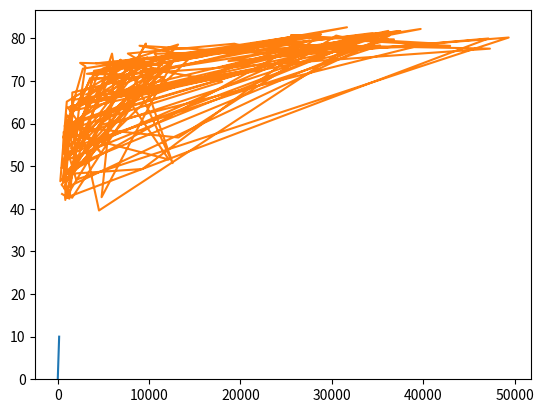

Reproduce this figure in Python.


# ------------------------------------------------------------------------------------------------- Matplotlib ---------------------------------------------------------------------
# Import matplotlib.pyplot as plt
import matplotlib.pyplot as plt
import numpy as np

# Print the last item from year and pop
year =[1984, 1985, 1986, 1987, 1988, 1989, 1990, 1991, 1992, 1993, 1994, 1995, 1996, 1997, 1998, 1999, 2000, 2001, 2002, 2003, 2004, 2005, 2006, 2007, 2008, 2009, 2010, 2011, 2012, 2013, 2014, 2015, 2016, 2017, 2018, 2019, 2020, 2021, 2022, 2023, 2024, 2025, 2026, 2027, 2028]
pop =  [4,6,8,10.23]


print(year)
print(pop[-1])

# Make a line plot: year on the x-axis, pop on the y-axis

x1 = np.linspace(0.0, 151)
x2 = np.linspace(0.0, 10)

plt.plot(x1,x2 )

# Display the plot with plt.show()
plt.show()

# --------------------------------------------------------------------
gdb_cap = [974.5803384, 5937.029525999999, 6223.367465, 4797.231267, 12779.37964, 34435.367439999995, 36126.4927, 29796.04834, 1391.253792, 33692.60508, 1441.284873, 3822.137084, 7446.298803, 12569.85177, 9065.800825, 10680.79282, 1217.032994, 430.0706916, 1713.778686, 2042.09524, 36319.23501, 706.016537, 1704.063724, 13171.63885, 4959.114854, 7006.580419, 986.1478792, 277.5518587, 3632.557798, 9645.06142, 1544.750112, 14619.222719999998, 8948.102923, 22833.30851, 35278.41874, 2082.4815670000003, 6025.374752000001, 6873.262326000001, 5581.180998, 5728.353514, 12154.08975, 641.3695236000001, 690.8055759, 33207.0844, 30470.0167, 13206.48452, 752.7497265, 32170.37442, 1327.60891, 27538.41188, 5186.050003, 942.6542111, 579.2317429999999, 1201.637154, 3548.3308460000003, 39724.97867, 18008.94444, 36180.78919, 2452.210407, 3540.651564, 11605.71449, 4471.061906, 40675.99635, 25523.2771, 28569.7197, 7320.880262000001, 31656.06806, 4519.461171, 1463.249282, 1593.06548, 23348.139730000003, 47306.98978, 10461.05868, 1569.331442, 414.5073415, 12057.49928, 1044.770126, 759.3499101, 12451.6558, 1042.581557, 1803.151496, 10956.99112, 11977.57496, 3095.7722710000003, 9253.896111, 3820.17523, 823.6856205, 944.0, 4811.060429, 1091.359778, 36797.93332, 25185.00911, 2749.320965, 619.6768923999999, 2013.977305, 49357.19017, 22316.19287, 2605.94758, 9809.185636, 4172.838464, 7408.905561, 3190.481016, 15389.924680000002, 20509.64777, 19328.70901, 7670.122558, 10808.47561, 863.0884639000001, 1598.435089, 21654.83194, 1712.472136, 9786.534714, 862.5407561000001, 47143.17964, 18678.31435, 25768.25759, 926.1410683, 9269.657808, 28821.0637, 3970.095407, 2602.394995, 4513.480643, 33859.74835, 37506.41907, 4184.548089, 28718.27684, 1107.482182, 7458.396326999999, 882.9699437999999, 18008.50924, 7092.923025, 8458.276384, 1056.380121, 33203.26128, 42951.65309, 10611.46299, 11415.80569, 2441.576404, 3025.349798, 2280.769906, 1271.211593, 469.70929810000007]
life_exp = [43.828, 76.423, 72.301, 42.731, 75.32, 81.235, 79.829, 75.635, 64.062, 79.441, 56.728, 65.554, 74.852, 50.728, 72.39, 73.005, 52.295, 49.58, 59.723, 50.43, 80.653, 44.74100000000001, 50.651, 78.553, 72.961, 72.889, 65.152, 46.462, 55.322, 78.782, 48.328, 75.748, 78.273, 76.486, 78.332, 54.791, 72.235, 74.994, 71.33800000000001, 71.878, 51.57899999999999, 58.04, 52.947, 79.313, 80.657, 56.735, 59.448, 79.406, 60.022, 79.483, 70.259, 56.007, 46.388000000000005, 60.916, 70.19800000000001, 82.208, 73.33800000000001, 81.757, 64.69800000000001, 70.65, 70.964, 59.545, 78.885, 80.745, 80.546, 72.567, 82.603, 72.535, 54.11, 67.297, 78.623, 77.58800000000001, 71.993, 42.592, 45.678, 73.952, 59.443000000000005, 48.303, 74.241, 54.467, 64.164, 72.801, 76.195, 66.803, 74.543, 71.164, 42.082, 62.069, 52.906000000000006, 63.785, 79.762, 80.204, 72.899, 56.867, 46.859, 80.196, 75.64, 65.483, 75.53699999999999, 71.752, 71.421, 71.688, 75.563, 78.098, 78.74600000000001, 76.442, 72.476, 46.242, 65.528, 72.777, 63.062, 74.002, 42.568000000000005, 79.972, 74.663, 77.926, 48.159, 49.339, 80.941, 72.396, 58.556, 39.613, 80.884, 81.70100000000001, 74.143, 78.4, 52.517, 70.616, 58.42, 69.819, 73.923, 71.777, 51.542, 79.425, 78.242, 76.384, 73.747, 74.249, 73.422, 62.698, 42.38399999999999, 43.487]
# Print the last item of gdp_cap and life_exp
print(gdb_cap[-1])
print(life_exp[-1])

# Make a line plot, gdp_cap on the x-axis, life_exp on the y-axis
plt.plot(gdb_cap,life_exp)
# Display the plot
plt.show()

# Make a line bar, gdp_cap on the x-axis, life_exp on the y-axis
plt.bar(gdb_cap,life_exp)
# Display the plot
plt.show()

# ----------------------------------------------------------------------------------------------------------------------

